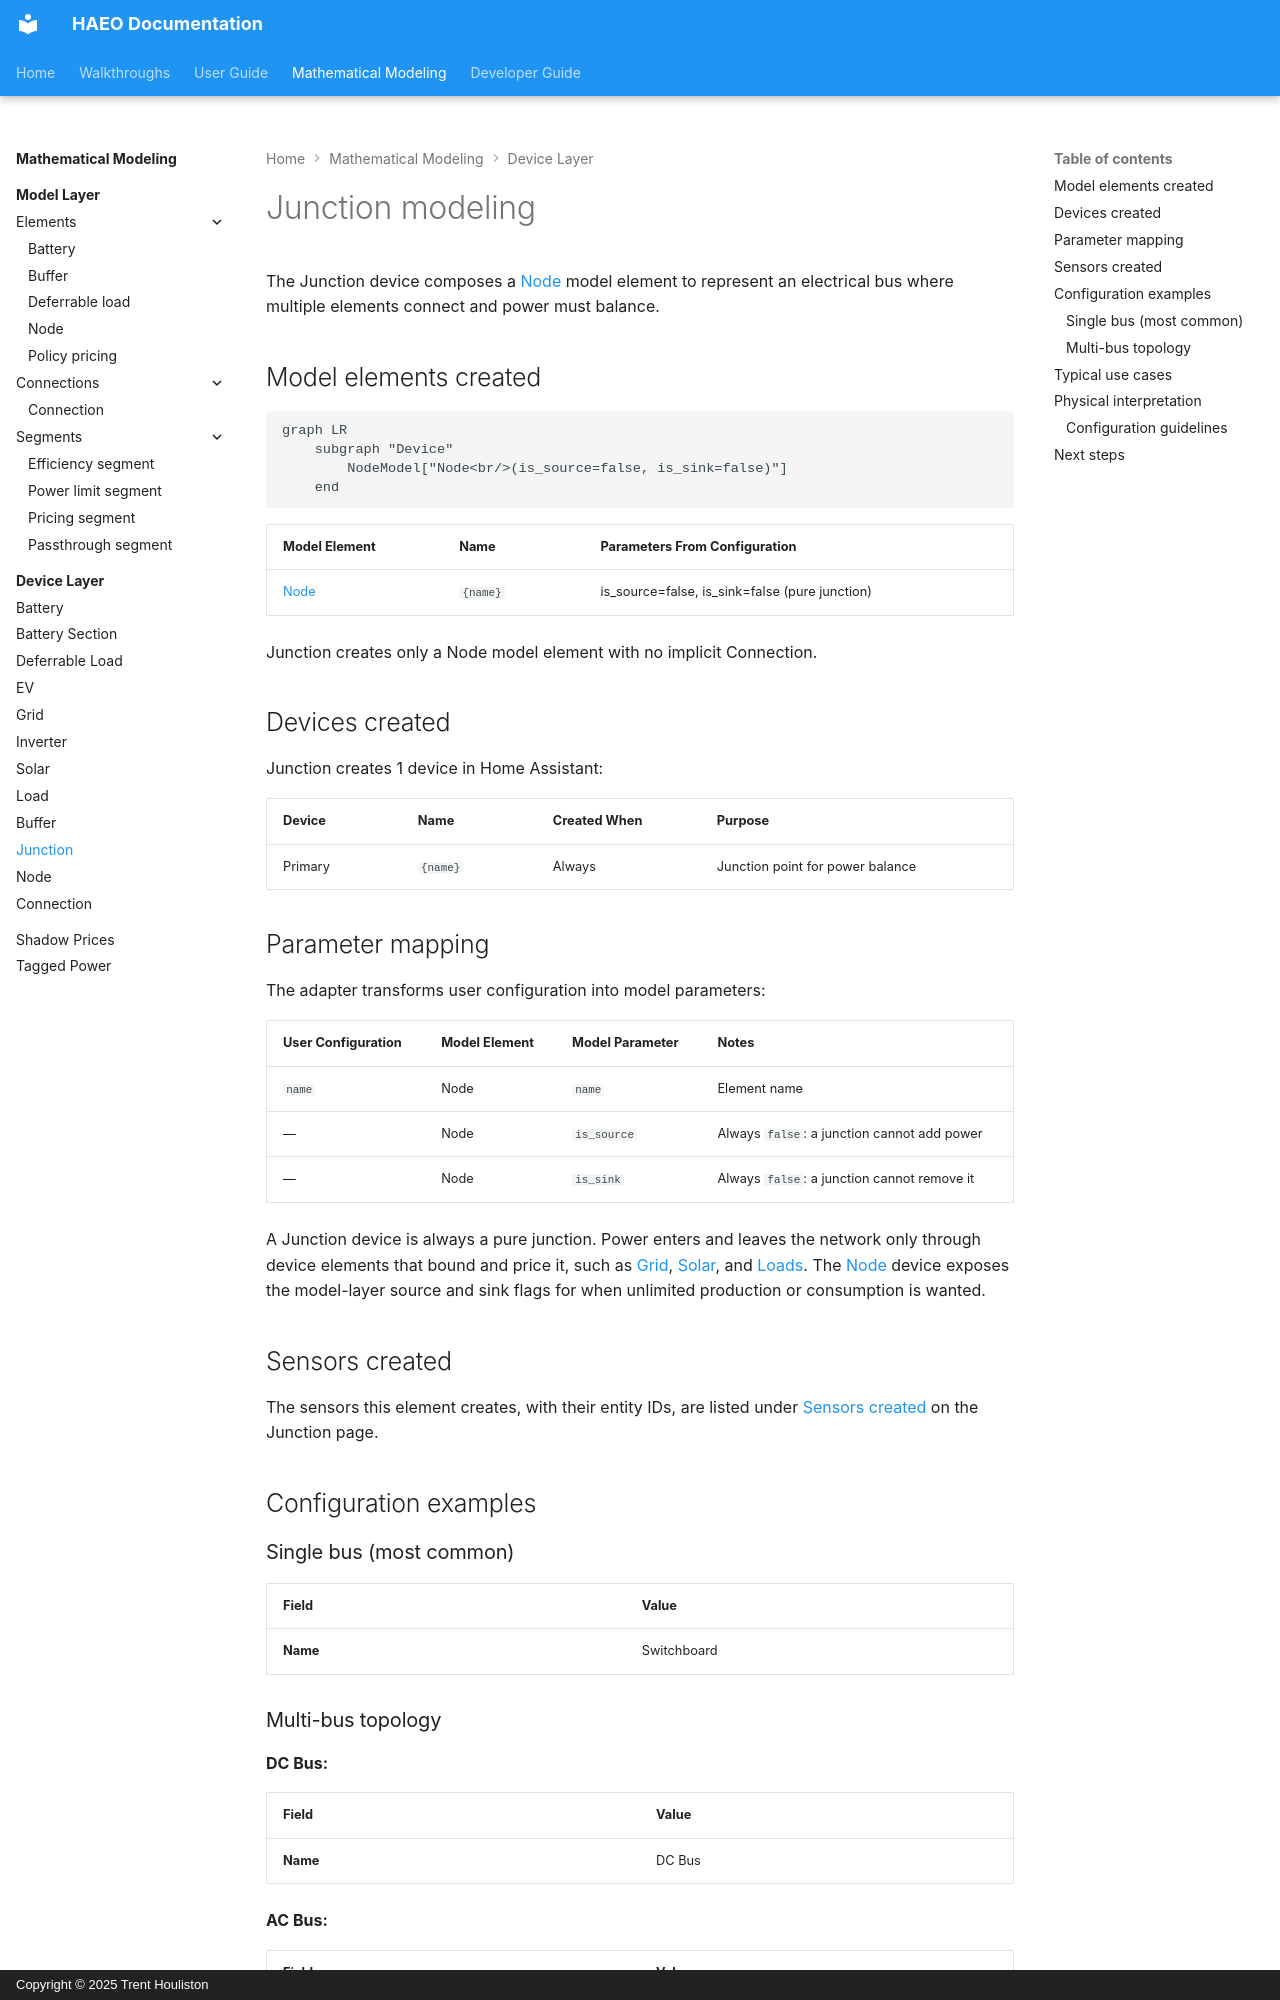

repository: hass-energy/haeo · page: modeling/device-layer/junction/index.html · generator: mkdocs · copyright: Copyright © 2025 Trent Houliston

# Junction modeling

The Junction device composes a [Node](../model-layer/elements/node.md) model element to represent an electrical bus where multiple elements connect and power must balance.

## Model elements created

```mermaid
graph LR
    subgraph "Device"
        NodeModel["Node<br/>(is_source=false, is_sink=false)"]
    end
```

| Model Element                           | Name     | Parameters From Configuration                  |
| --------------------------------------- | -------- | ---------------------------------------------- |
| [Node](../model-layer/elements/node.md) | `{name}` | is_source=false, is_sink=false (pure junction) |

Junction creates only a Node model element with no implicit Connection.

## Devices created

Junction creates 1 device in Home Assistant:

| Device  | Name     | Created When | Purpose                          |
| ------- | -------- | ------------ | -------------------------------- |
| Primary | `{name}` | Always       | Junction point for power balance |

## Parameter mapping

The adapter transforms user configuration into model parameters:

| User Configuration | Model Element | Model Parameter | Notes                                       |
| ------------------ | ------------- | --------------- | ------------------------------------------- |
| `name`             | Node          | `name`          | Element name                                |
| —                  | Node          | `is_source`     | Always `false`: a junction cannot add power |
| —                  | Node          | `is_sink`       | Always `false`: a junction cannot remove it |

A Junction device is always a pure junction.
Power enters and leaves the network only through device elements that bound and price it, such as [Grid](grid.md), [Solar](solar.md), and [Loads](load.md).
The [Node](node.md) device exposes the model-layer source and sink flags for when unlimited production or consumption is wanted.

## Sensors created

The sensors this element creates, with their entity IDs, are listed under [Sensors created](../../user-guide/elements/junction.md#sensors-created) on the Junction page.

## Configuration examples

### Single bus (most common)

| Field    | Value       |
| -------- | ----------- |
| **Name** | Switchboard |

### Multi-bus topology

**DC Bus:**

| Field    | Value  |
| -------- | ------ |
| **Name** | DC Bus |

**AC Bus:**

| Field    | Value  |
| -------- | ------ |
| **Name** | AC Bus |
